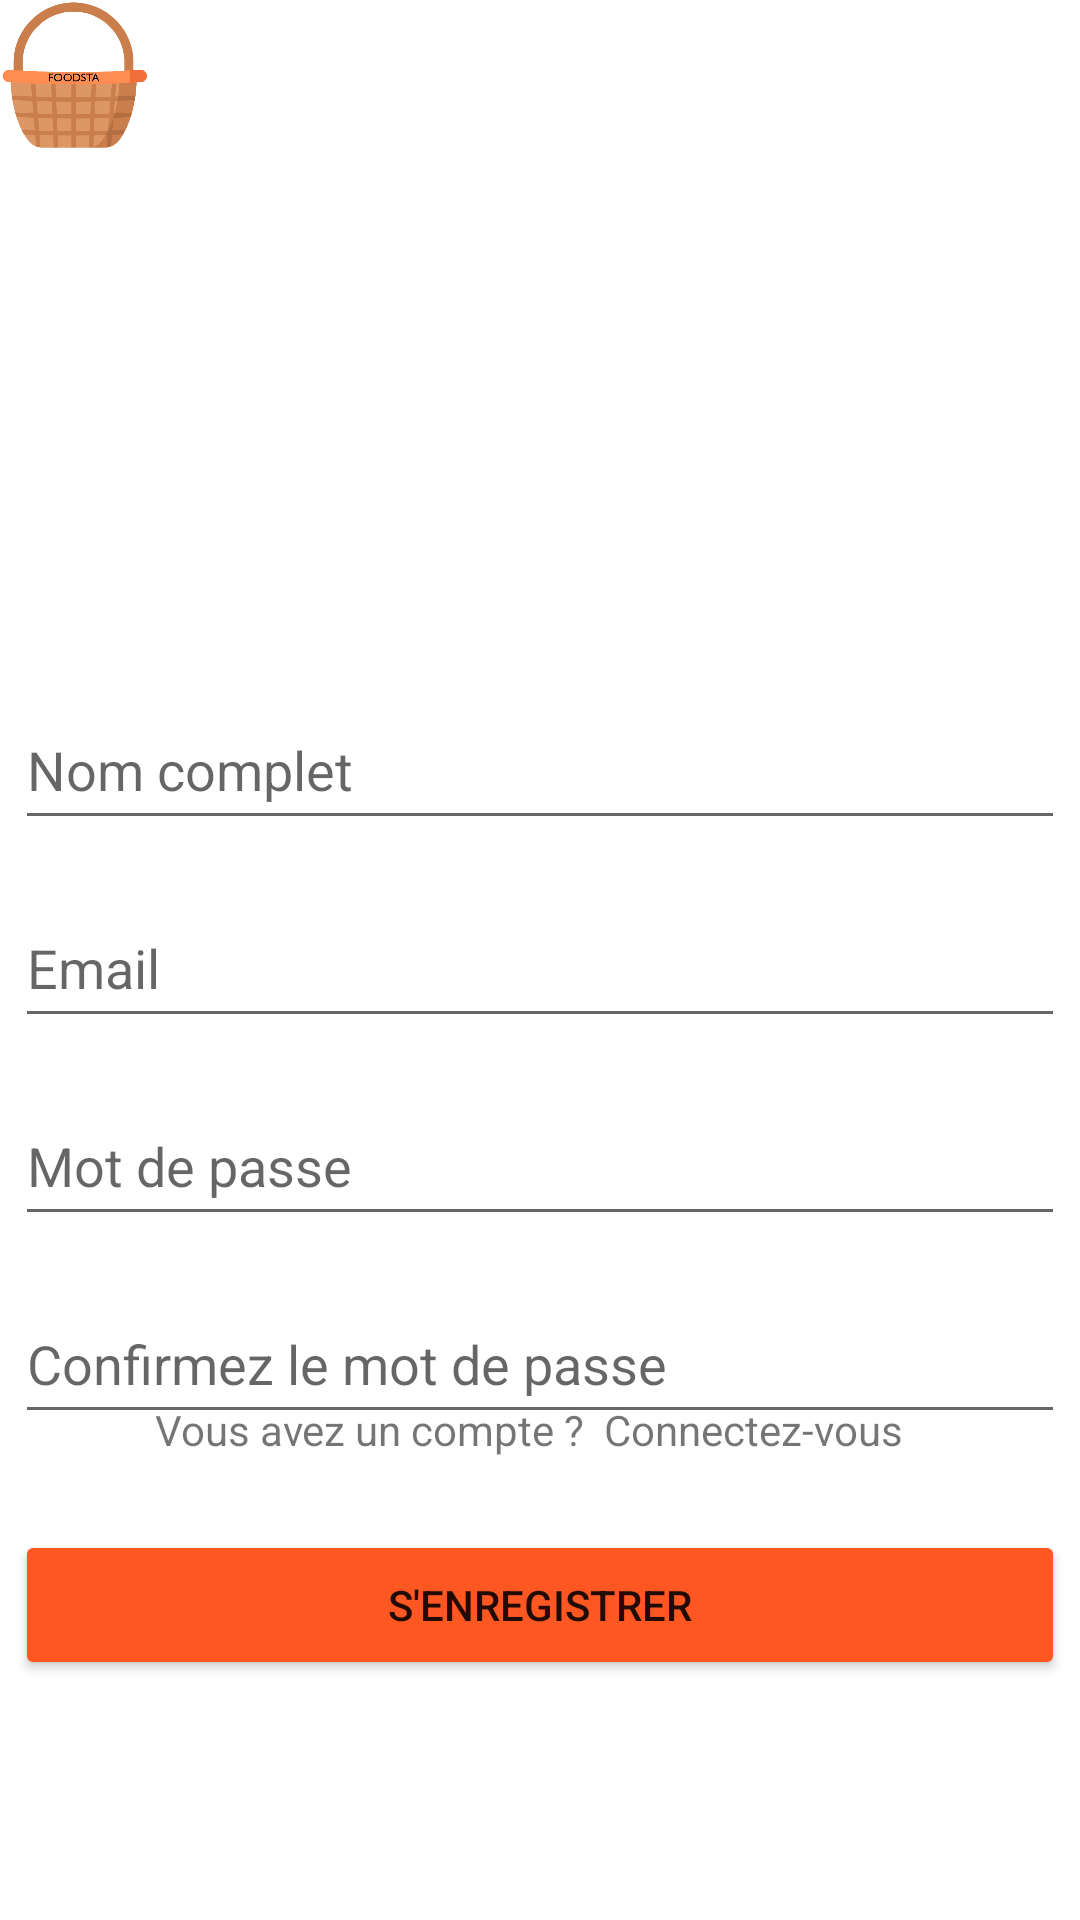

Layout XML and referenced resources for this Android screen:
<!-- AndroidManifest.xml: application theme Theme.ProjetIno -->
<!-- res/layout/activity_inscription.xml -->
<?xml version="1.0" encoding="utf-8"?>
<androidx.constraintlayout.widget.ConstraintLayout xmlns:android="http://schemas.android.com/apk/res/android"
    xmlns:app="http://schemas.android.com/apk/res-auto"
    xmlns:tools="http://schemas.android.com/tools"
    android:layout_width="match_parent"
    android:layout_height="match_parent"
    tools:context=".inscription">

    <ImageView
        android:id="@+id/imageView13"
        android:layout_width="50dp"
        android:layout_height="50dp"
        android:scaleType="centerCrop"
        app:layout_constraintStart_toStartOf="parent"
        app:layout_constraintTop_toTopOf="parent"
        app:srcCompat="@drawable/logo" />

    <ImageView
        android:id="@+id/imageView4"
        android:layout_width="120dp"
        android:layout_height="120dp"
        android:layout_marginTop="60dp"
        app:layout_constraintEnd_toEndOf="parent"
        app:layout_constraintStart_toStartOf="parent"
        app:layout_constraintTop_toTopOf="parent"
        tools:srcCompat="@drawable/cuistot" />

    <EditText
        android:id="@+id/email_address"
        android:layout_width="350dp"
        android:layout_height="50dp"
        android:layout_marginTop="16dp"
        android:ems="10"
        android:hint="Email"
        android:inputType="textEmailAddress"
        app:layout_constraintEnd_toEndOf="parent"
        app:layout_constraintHorizontal_bias="0.487"
        app:layout_constraintStart_toStartOf="parent"
        app:layout_constraintTop_toBottomOf="@+id/nomcomplet" />

    <EditText
        android:id="@+id/reg_user_password"
        android:layout_width="350dp"
        android:layout_height="50dp"
        android:layout_marginTop="16dp"
        android:ems="10"
        android:hint="Mot de passe"
        android:inputType="textPassword"
        app:layout_constraintEnd_toEndOf="parent"
        app:layout_constraintStart_toStartOf="parent"
        app:layout_constraintTop_toBottomOf="@+id/email_address" />

    <EditText
        android:id="@+id/nomcomplet"
        android:layout_width="350dp"
        android:layout_height="50dp"
        android:layout_marginTop="50dp"
        android:ems="10"
        android:hint="Nom complet"
        android:inputType="textPersonName"
        app:layout_constraintEnd_toEndOf="parent"
        app:layout_constraintStart_toStartOf="parent"
        app:layout_constraintTop_toBottomOf="@+id/imageView4"
        tools:ignore="MissingConstraints" />

    <Button
        android:id="@+id/reg_create"
        android:layout_width="350dp"
        android:layout_height="50dp"
        android:layout_marginBottom="80dp"
        android:text="S'enregistrer"
        app:backgroundTint="#FF5722"
        app:layout_constraintBottom_toBottomOf="parent"
        app:layout_constraintEnd_toEndOf="parent"
        app:layout_constraintHorizontal_bias="0.508"
        app:layout_constraintStart_toStartOf="parent" />

    <TextView

        android:id="@+id/textcompte"

        android:layout_width="257dp"
        android:layout_height="71dp"
        android:layout_marginTop="20dp"

        android:layout_marginBottom="3dp"
        android:text="Vous avez un compte ?  Connectez-vous"
        app:layout_constraintBottom_toTopOf="@+id/reg_create"
        app:layout_constraintEnd_toEndOf="parent"
        app:layout_constraintStart_toStartOf="parent"
        app:layout_constraintTop_toBottomOf="@+id/VerifMotDePasse" />

    <EditText
        android:id="@+id/VerifMotDePasse"
        android:layout_width="350dp"
        android:layout_height="50dp"
        android:layout_marginTop="16dp"
        android:ems="10"
        android:hint="Confirmez le mot de passe"
        android:inputType="textPassword"
        app:layout_constraintEnd_toEndOf="parent"
        app:layout_constraintStart_toStartOf="parent"
        app:layout_constraintTop_toBottomOf="@+id/reg_user_password" />

</androidx.constraintlayout.widget.ConstraintLayout>
<!-- resources referenced by this layout -->
<resources>
  <!-- drawable cuistot: png bitmap (drawable, 71238 bytes) -->
  <!-- drawable logo: png bitmap (drawable, 75908 bytes) -->
  <style name="Theme.ProjetIno" parent="Theme.MaterialComponents.Light.NoActionBar">
          
          <item name="colorPrimary">@color/purple_500</item>
          <item name="colorPrimaryVariant">@color/purple_700</item>
          <item name="colorOnPrimary">@color/white</item>
          
          <item name="colorSecondary">@color/teal_200</item>
          <item name="colorSecondaryVariant">@color/teal_700</item>
          <item name="colorOnSecondary">@color/black</item>
          
          <item name="android:statusBarColor" tools:targetApi="l">?attr/colorPrimaryVariant</item>
          
      </style>
  <!-- not gathered from this repository: default colours our renderer supplied (Android Studio template values) -->
  <color name="purple_500">#FF6200EE</color>
  <color name="purple_700">#FF3700B3</color>
  <color name="teal_200">#FF03DAC5</color>
  <color name="teal_700">#FF018786</color>
  <color name="black">#FF000000</color>
  <color name="white">#FFFFFFFF</color>
</resources>
